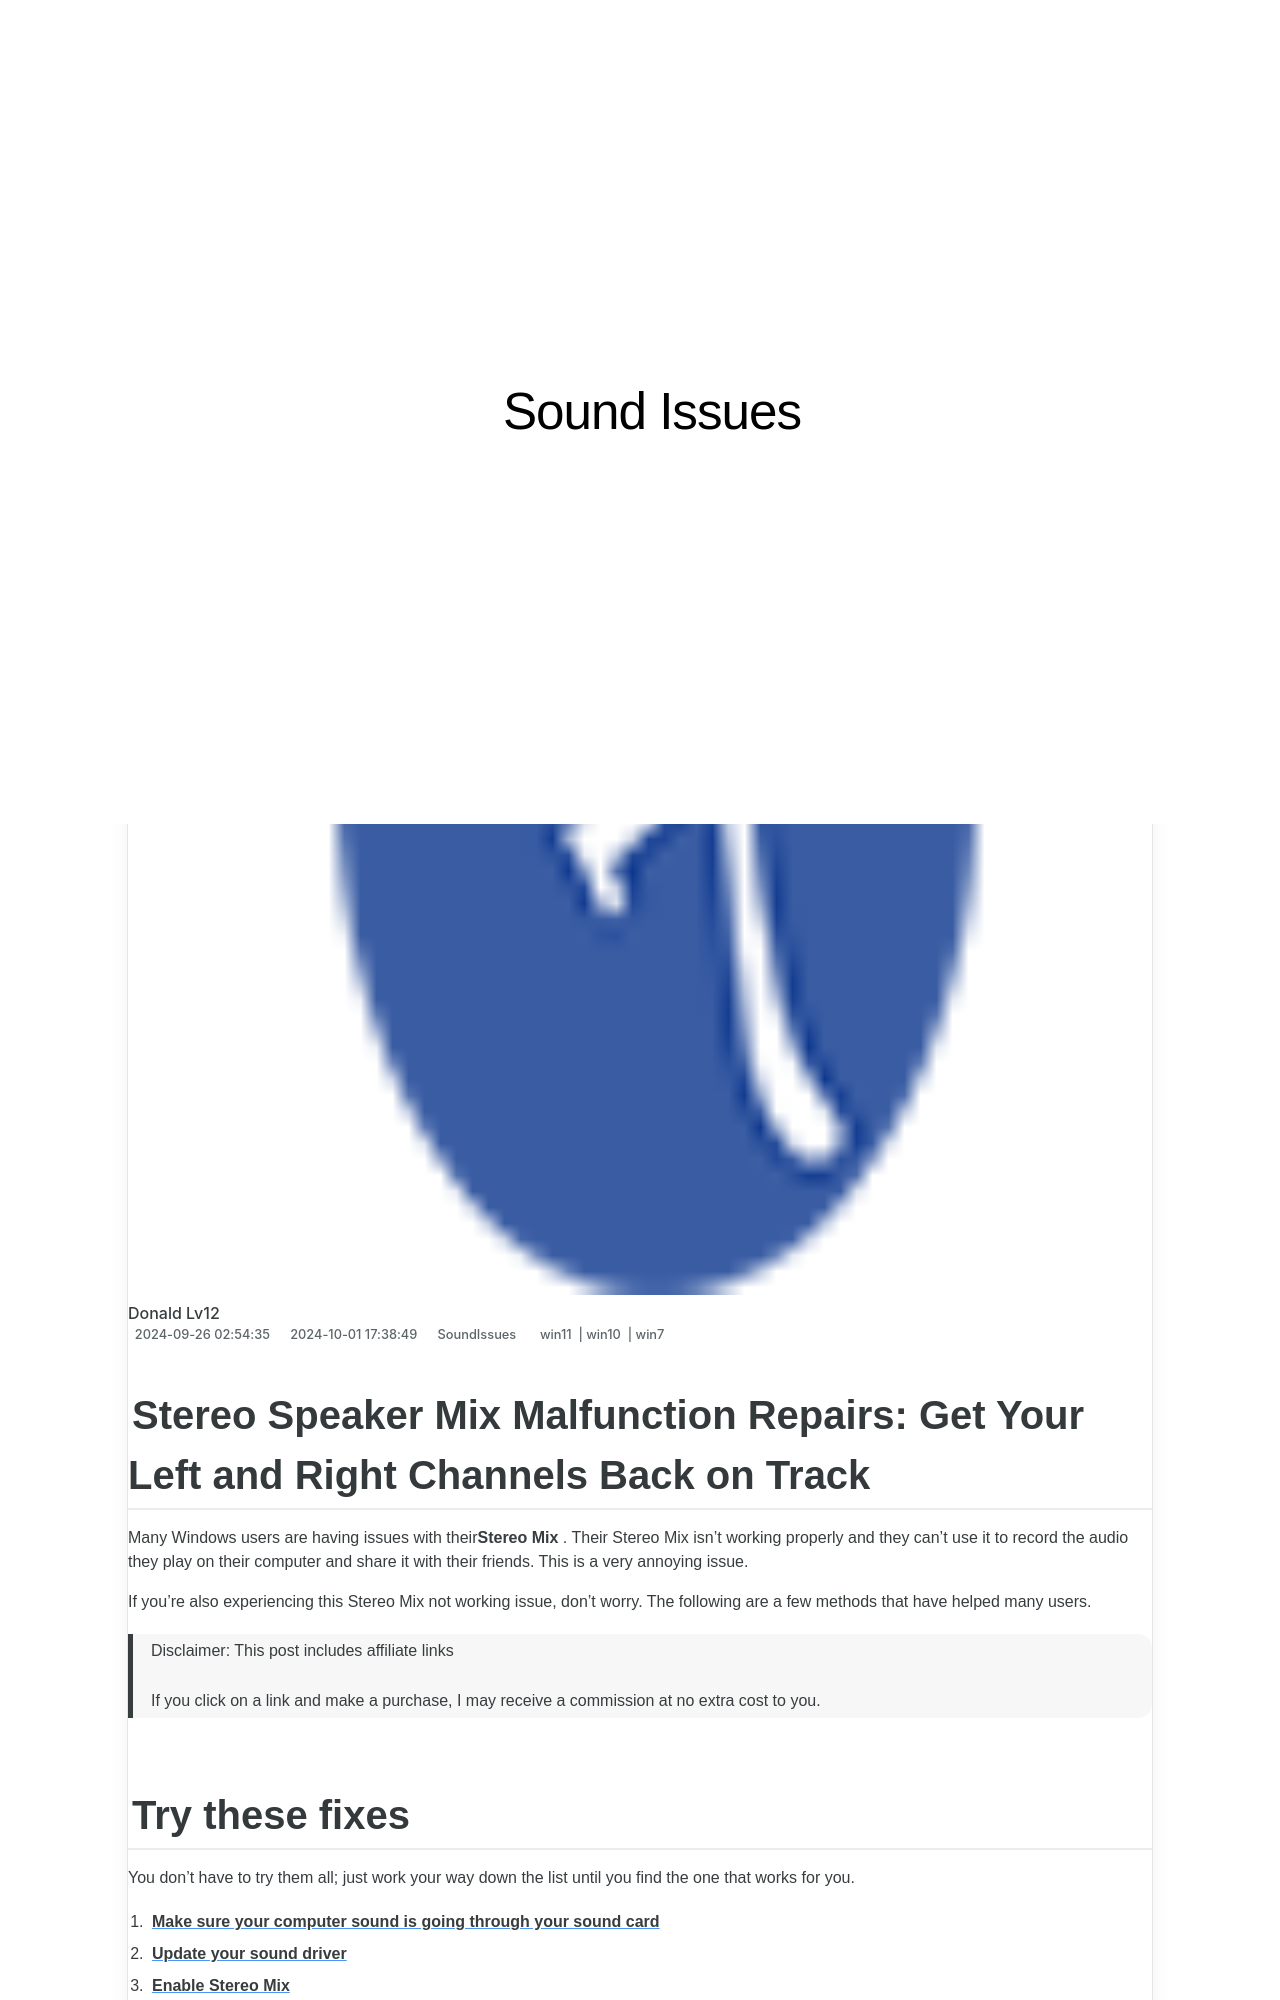

repository: techidaily/site-sound-issues · page: 1723014494859-easy-audio-repair-for-pc-users-eliminate-sound-malfunctions-today/index.html · generator: jekyll

---
title: "Easy Audio Repair for PC Users: Eliminate Sound Malfunctions Today!"
date: 2024-09-26T02:54:35.895Z
updated: 2024-10-01T17:38:49.998Z
tags:
  - win11
  - win10
  - win7
categories:
  - SoundIssues
description: "This Article Describes Easy Audio Repair for PC Users: Eliminate Sound Malfunctions Today!"
excerpt: "This Article Describes Easy Audio Repair for PC Users: Eliminate Sound Malfunctions Today!"
thumbnail: https://thmb.techidaily.com/a17447c179fae26d14a354bd27ee3ed0db51405b2a49b0c58b6a37168dddbfaf.jpg
---

## Stereo Speaker Mix Malfunction Repairs: Get Your Left and Right Channels Back on Track

Many Windows users are having issues with their**Stereo Mix** . Their Stereo Mix isn’t working properly and they can’t use it to record the audio they play on their computer and share it with their friends. This is a very annoying issue.

 If you’re also experiencing this Stereo Mix not working issue, don’t worry. The following are a few methods that have helped many users.

>  Disclaimer: This post includes affiliate links
>
>  If you click on a link and make a purchase, I may receive a commission at no extra cost to you.
>

## Try these fixes

 You don’t have to try them all; just work your way down the list until you find the one that works for you.

1. [**Make sure your computer sound is going through your sound card**](https://tools.techidaily.com/drivereasy/download/)
2. [**Update your sound driver**](https://tools.techidaily.com/drivereasy/download/)
3. [**Enable Stereo Mix**](https://tools.techidaily.com/drivereasy/download/)

<!-- affiliate ads begin -->
<a href="https://appsumo.8odi.net/c/5597632/2132161/7443" target="_top" id="2132161">
  <img src="//a.impactradius-go.com/display-ad/7443-2132161" border="0" alt="https://techidaily.com" width="728" height="90"/>
</a>
<img height="0" width="0" src="https://appsumo.8odi.net/i/5597632/2132161/7443" style="position:absolute;visibility:hidden;" border="0" />
<!-- affiliate ads end -->
